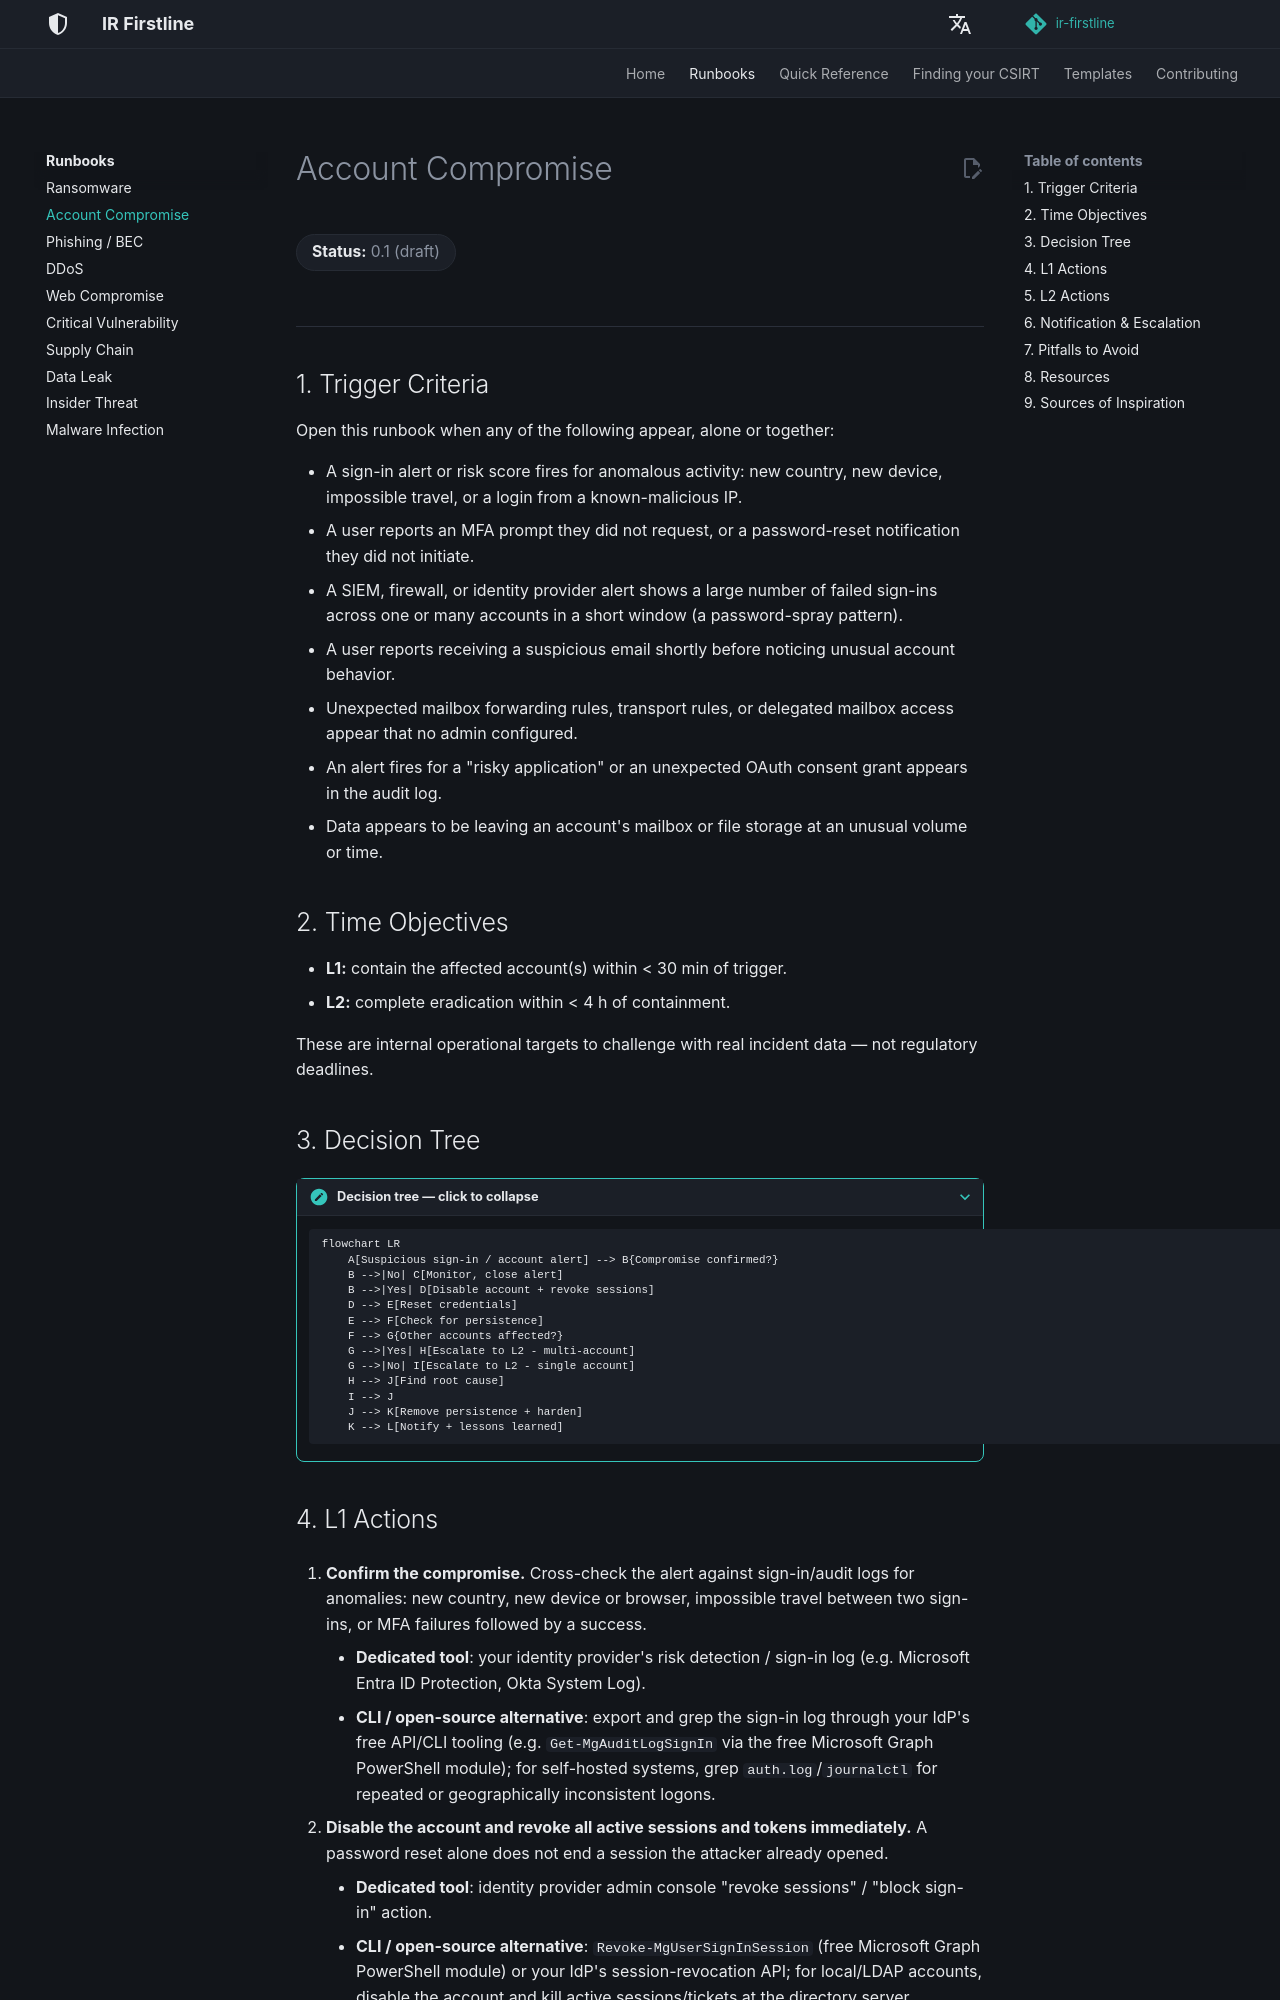

repository: MiracleDvm/ir-firstline · page: runbooks/account-compromise/index.html · generator: mkdocs

# Account Compromise

**Status:** 0.1 (draft)
{: .irf-status }

---

## 1. Trigger Criteria

Open this runbook when any of the following appear, alone or together:

- A sign-in alert or risk score fires for anomalous activity: new country, new device, impossible travel, or a login from a known-malicious IP.
- A user reports an MFA prompt they did not request, or a password-reset notification they did not initiate.
- A SIEM, firewall, or identity provider alert shows a large number of failed sign-ins across one or many accounts in a short window (a password-spray pattern).
- A user reports receiving a suspicious email shortly before noticing unusual account behavior.
- Unexpected mailbox forwarding rules, transport rules, or delegated mailbox access appear that no admin configured.
- An alert fires for a "risky application" or an unexpected OAuth consent grant appears in the audit log.
- Data appears to be leaving an account's mailbox or file storage at an unusual volume or time.

## 2. Time Objectives

- **L1:** contain the affected account(s) within < 30 min of trigger.
- **L2:** complete eradication within < 4 h of containment.

These are internal operational targets to challenge with real incident data — not regulatory deadlines.

## 3. Decision Tree

???+ note "Decision tree — click to collapse"

    ```mermaid
    flowchart LR
        A[Suspicious sign-in / account alert] --> B{Compromise confirmed?}
        B -->|No| C[Monitor, close alert]
        B -->|Yes| D[Disable account + revoke sessions]
        D --> E[Reset credentials]
        E --> F[Check for persistence]
        F --> G{Other accounts affected?}
        G -->|Yes| H[Escalate to L2 - multi-account]
        G -->|No| I[Escalate to L2 - single account]
        H --> J[Find root cause]
        I --> J
        J --> K[Remove persistence + harden]
        K --> L[Notify + lessons learned]
    ```
